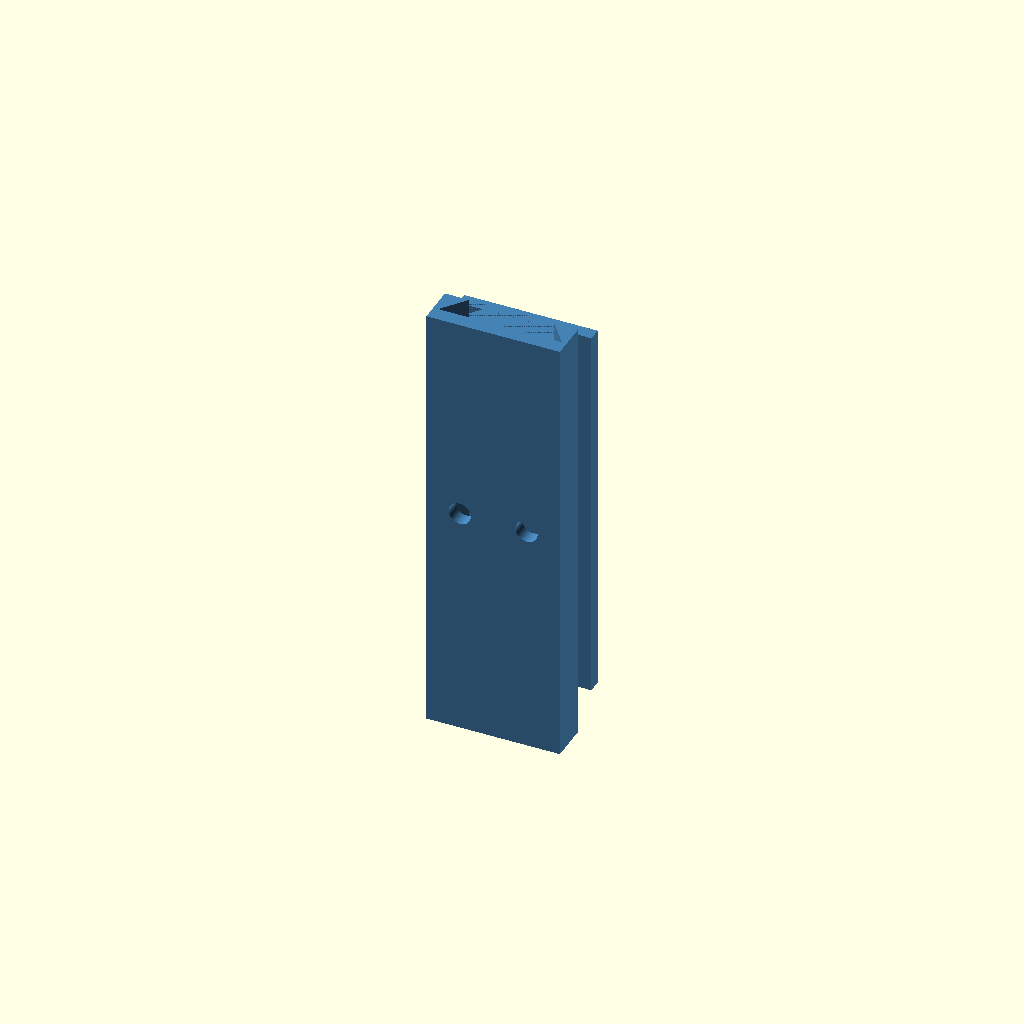
Cell 1: rendered with the file's own defaults.
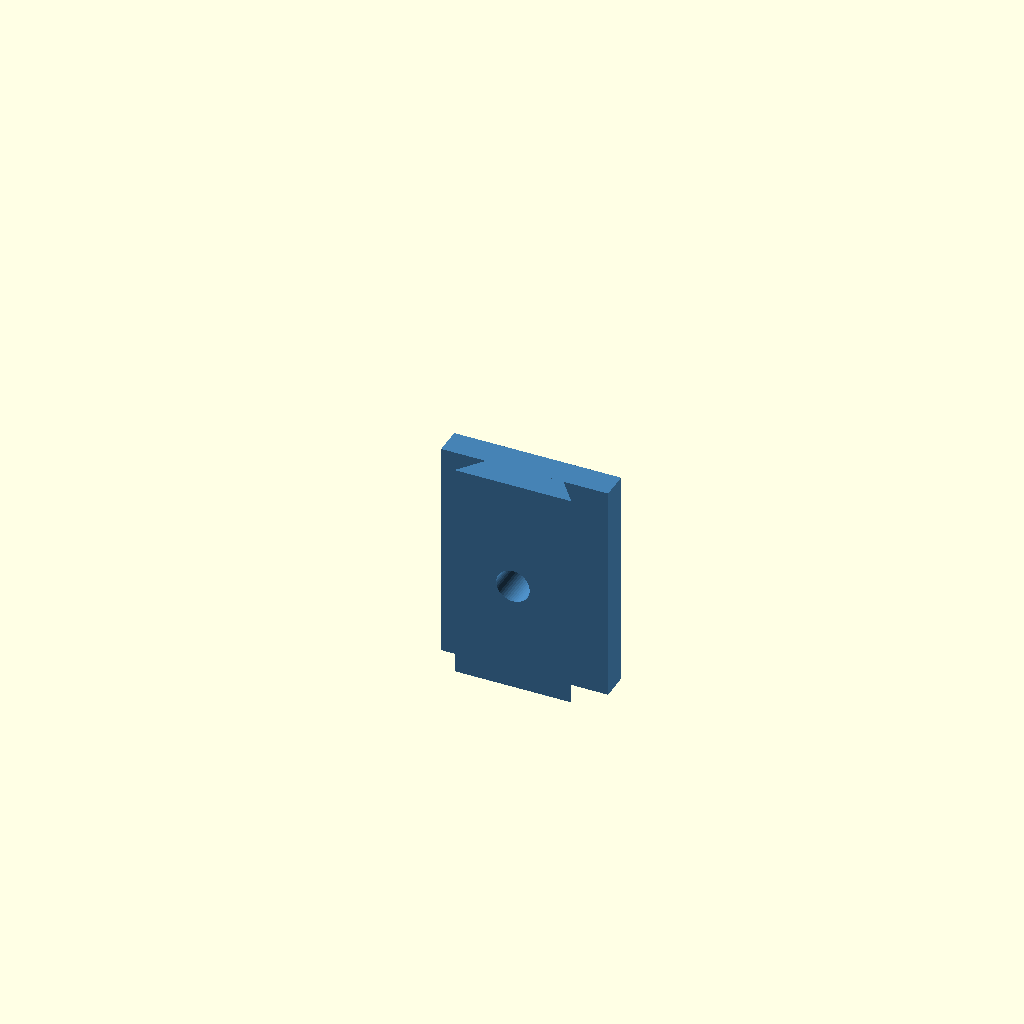
Cell 2: the "New set 1" preset from the model's presets file.
One fixed orthographic camera (rotation 55°, 0°, 25°; colour scheme Cornfield) for every cell.
Source of the model, dovetail/dovetail.bak.scad:
/* ========================================================================== */ // Starts the file header.
/* Dovetail from the box/bin model, extracted and parameterized. */ // Describes the model origin.
/* The dovetail can be screwed or glued to the back of what is mounted. */ // Describes the intended use.
/* Designed by Notydesign. */ // Credits the original designer.
/* Comments and documentation added for easier maintenance. */ // States why the file is heavily commented.
/* ========================================================================== */ // Ends the file header.
// All dimensions in this file are millimeters. // Defines the unit used by every numeric dimension.
// X is width, Y is depth/thickness, and Z is height. // Defines the coordinate convention.
// OpenSCAD Customizer reads section titles written inside square brackets. // Explains the bracketed headings below.

/* [Display options] */ // Groups settings that control preview visibility.
show_dovetail = true; // Shows the male dovetail part.
show_bracket = true; // Shows the female bracket part.
mirror_backstop = false; // Rotates the preview 180 degrees around the Y axis so the stop is mirrored.
color = "#4682B4"; // Sets the preview color for both generated parts.

/* [Dovetail male parameters] */ // Groups the main dimensions for the male dovetail.
dovetail_width_wide = 22; // Sets the widest width of the dovetail profile at the outer face.
dovetail_width_narrow = 15; // Sets the narrowest width of the dovetail profile near the plate.
dovetail_depth = 4.5; // Sets how far the dovetail profile projects in the Y direction.
dovetail_tolerance = 0.25; // Sets clearance between the male and female parts for 3D printing fit.
dovetail_plate_width = 24; // Sets the width of the male mounting plate.
dovetail_plate_thickness = 2.4; // Sets the thickness of the male mounting plate.
dovetail_plate_height = 70; // Sets the total height of the male dovetail part.

/* [Dovetail male screw hole parameters] */ // Groups screw-hole settings for the male part.
show_dovetail_screw_holes = true; // Enables through screw holes in the male part.
dovetail_screw_count = 2; // Sets the number of screw holes per row in the X direction.
dovetail_screw_row_count = 1; // Sets the number of screw rows in the Z direction.
dovetail_screw_row_spacing = 20; // Sets the center-to-center spacing between screw rows.
dovetail_screw_edge_margin = 6; // Sets the margin from each side edge to the outermost screw hole.
mount_screw_hole_diameter = 4; // Sets the diameter of the male screw holes.

/* [Dovetail male countersink parameters] */ // Groups countersink settings for the male screw holes.
male_screw_countersink_style = "none"; // Selects the countersink style: none, cone, or cylinder.
male_screw_countersink_side = "back"; // Selects the countersink side: front, back, or both.
male_screw_countersink_diameter = 8; // Sets the outer diameter of the male countersink.
male_screw_countersink_depth = 1.6; // Sets how deep the male countersink cuts into the part.

/* [Dovetail female parameters] */ // Groups the main dimensions for the female bracket.
dovetail_female_extra_height = 5; // Adds extra height above the nominal male-part height.
dovetail_female_extra_width = 0; // Adds extra side material to the female block.
dovetail_female_rail_rib_depth = 0; // Adds outside 45-degree strengthening ribs when greater than zero.
dovetail_female_backstop_bridge_height = 0.6; // Keeps a small solid bridge above the stop so the bracket remains one connected body.
female_backstop = 5.0; // Sets the stop height below the slot so the male part cannot slide through.

/* [Dovetail female screw hole parameters] */ // Groups screw-hole settings for the female part.
show_female_screw_holes = true; // Enables through screw holes in the female part.
dovetail_female_screw_count = 2; // Sets the number of female screw holes per row in the X direction.
dovetail_female_screw_row_count = 1; // Sets the number of female screw rows in the Z direction.
dovetail_female_screw_row_spacing = 20; // Sets the center-to-center spacing between female screw rows.
dovetail_female_screw_edge_margin = 6; // Sets the margin from each female side edge to the outermost screw hole.
dovetail_female_mount_screw_hole_diameter = 4; // Sets the diameter of the female screw holes.

/* [Dovetail female countersink parameters] */ // Groups countersink settings for the female screw holes.
female_screw_countersink_style = "none"; // Selects the countersink style: none, cone, or cylinder.
female_screw_countersink_side = "front"; // Selects the countersink side: front, back, or both.
female_screw_countersink_diameter = 8; // Sets the outer diameter of the female countersink.
female_screw_countersink_depth = 1.6; // Sets how deep the female countersink cuts into the part.

/* [Helper variables] */ // Groups internal helper values.
distance_between_brackets = -5.0; // Offsets the female bracket in Y so both parts are visible in preview.

/* Main preview */ // Starts the top-level rendering logic.
if (mirror_backstop) { // Uses a rotated render group when the mirrored view is enabled.
    translate([0, 0, dovetail_plate_height]) // Moves the model upward before rotation so it stays near the work plane.
    rotate([0, 180, 0]) { // Rotates the selected preview geometry 180 degrees around the Y axis.
        if (show_dovetail) { // Checks whether the male part should be displayed.
            dovetail_male(); // Renders the male dovetail part.
        } // Ends the mirrored male-part visibility check.
        if (show_bracket) { // Checks whether the female bracket should be displayed.
            dovetail_female(); // Renders the female bracket part.
        } // Ends the mirrored female-part visibility check.
    } // Ends the rotated preview group.
} else { // Uses the normal orientation when mirroring is disabled.
    if (show_dovetail) { // Checks whether the male part should be displayed.
        dovetail_male(); // Renders the male dovetail part.
    } // Ends the male-part visibility check.
    if (show_bracket) { // Checks whether the female bracket should be displayed.
        dovetail_female(); // Renders the female bracket part.
    } // Ends the female-part visibility check.
} // Ends the top-level rendering logic.

module dovetail_male() { // Defines the male part with plate, dovetail profile, and optional screw holes.
    color(color) // Applies the preview color to the male part.
    difference() { // Creates the final shape by subtracting holes from the solid geometry.
        union() { // Combines the mounting plate and dovetail profile into one body.
            translate([-dovetail_plate_width / 2, 0, 0]) // Centers the mounting plate in the X direction.
            cube([dovetail_plate_width, dovetail_plate_thickness, dovetail_plate_height]); // Creates the flat mounting plate.

            translate([0, 0, dovetail_plate_height / 2]) // Moves the profile so it is centered over the part height.
            hull() { // Builds a trapezoid-like dovetail profile between two thin rectangles.
                translate([0, -0.01, 0]) // Places the narrow profile line near the plate face.
                cube([dovetail_width_narrow, 0.01, dovetail_plate_height], center = true); // Creates the narrow side of the dovetail profile.

                translate([0, -dovetail_depth, 0]) // Places the wide profile line at the outer Y position.
                cube([dovetail_width_wide, 0.01, dovetail_plate_height], center = true); // Creates the wide side of the dovetail profile.
            } // Ends the hull used for the male profile.
        } // Ends the male solid geometry.

        if (show_dovetail_screw_holes) { // Cuts screw holes only when the setting is enabled.
            hole_positions = (dovetail_screw_count == 1) ? [0] // Uses the center position when only one screw hole is requested.
                : [for (i = [0 : dovetail_screw_count - 1]) // Calculates multiple screw holes evenly across the plate width.
                    -dovetail_plate_width / 2 + dovetail_screw_edge_margin + i * (dovetail_plate_width - 2 * dovetail_screw_edge_margin) / max(1, dovetail_screw_count - 1)]; // Returns X positions with edge margins.
            row_count = max(1, dovetail_screw_row_count); // Ensures at least one screw row is used.
            row_positions = (row_count == 1) ? [dovetail_plate_height / 2] // Centers a single row on the part height.
                : [for (r = [0 : row_count - 1]) // Calculates multiple rows in the Z direction.
                    dovetail_plate_height / 2 - ((row_count - 1) * dovetail_screw_row_spacing) / 2 + r * dovetail_screw_row_spacing]; // Returns Z positions centered around the part midpoint.
            for (x_pos = hole_positions) { // Iterates over every calculated X position.
                for (z_pos = row_positions) { // Iterates over every calculated Z position.
                    screw_hole_with_countersink( // Cuts one through hole and any requested countersink.
                        x_pos = x_pos, // Passes the screw-hole X position.
                        y_pos = dovetail_plate_thickness / 2, // Places the cutter through the plate in the Y direction.
                        z_pos = z_pos, // Passes the screw-hole Z position.
                        hole_length = dovetail_depth + dovetail_plate_thickness + 5, // Makes the cutter longer than the part so it fully clears the geometry.
                        hole_diameter = mount_screw_hole_diameter, // Passes the male screw-hole diameter.
                        countersink_style = male_screw_countersink_style, // Passes the selected countersink style.
                        countersink_side = male_screw_countersink_side, // Passes the selected countersink side.
                        countersink_diameter = male_screw_countersink_diameter, // Passes the countersink diameter.
                        countersink_depth = male_screw_countersink_depth, // Passes the countersink depth.
                        front_surface_y = -dovetail_depth, // Defines the front surface at the dovetail side.
                        back_surface_y = dovetail_plate_thickness // Defines the back surface at the plate side.
                    ); // Ends the hole-and-countersink cutter call.
                } // Ends the Z-position loop.
            } // Ends the X-position loop.
        } // Ends the male screw-hole condition.
    } // Ends the male difference operation.
} // Ends the male dovetail module.

module dovetail_female() { // Defines the female bracket with receiving slot, stop, ribs, and screw holes.
    dovetail_female_width = dovetail_plate_width + dovetail_female_extra_width; // Calculates the total female block width.
    dovetail_female_bridge_height = min(dovetail_female_backstop_bridge_height, max(0, dovetail_female_extra_height)); // Limits the bridge height to the available extra height.
    dovetail_female_slot_height = dovetail_plate_height + dovetail_female_extra_height - dovetail_female_bridge_height + 0.1; // Calculates the slot cutter height with a small overlap.

    color(color) // Applies the preview color to the female bracket.
    translate([0, distance_between_brackets, 0]) // Moves the female bracket in Y for a clearer preview.
    difference() { // Creates the female bracket by subtracting slot and holes from the block.
        union() { // Combines the solid block and optional ribs.
            translate([-dovetail_female_width / 2, -dovetail_depth - dovetail_plate_thickness - dovetail_tolerance, -female_backstop]) // Places the block with the stop below the zero plane.
            cube([dovetail_female_width, dovetail_depth + dovetail_plate_thickness + dovetail_tolerance, dovetail_plate_height + dovetail_female_extra_height + female_backstop]); // Creates the solid receiving block.

            if (dovetail_female_rail_rib_depth > 0) { // Adds ribs only when rib depth is enabled.
                female_rail_ribs(dovetail_female_width, dovetail_female_rail_rib_depth); // Creates strengthening ribs along the outside of the slot rails.
            } // Ends the rib condition.
        } // Ends the female solid geometry.

        translate([0, 0, dovetail_female_bridge_height + dovetail_female_slot_height / 2]) // Positions the slot cutter above the stop and bridge.
        hull() { // Builds a trapezoid-like negative volume matching the male profile.
            translate([0, 0, 0]) // Places the narrow negative profile line at the slot front.
            cube([dovetail_width_narrow + dovetail_tolerance, 0.01, dovetail_female_slot_height], center = true); // Cuts the narrow slot side with tolerance.

            translate([0, -dovetail_depth, 0]) // Places the wide negative profile line farther back in the slot.
            cube([dovetail_width_wide + dovetail_tolerance, 0.01, dovetail_female_slot_height], center = true); // Cuts the wide slot side with tolerance.
        } // Ends the hull used to cut the female slot.

        if (show_female_screw_holes) { // Cuts female screw holes only when the setting is enabled.
            female_front_screw_surface_y = -dovetail_depth; // Defines the slot-bottom/front surface Y position for countersinks.
            female_back_screw_surface_y = -dovetail_depth - dovetail_plate_thickness - dovetail_tolerance; // Defines the back surface Y position for countersinks.

            hole_positions = (dovetail_female_screw_count == 1) ? [0] // Uses the center position when only one female screw hole is requested.
                : [for (i = [0 : dovetail_female_screw_count - 1]) // Calculates multiple female screw holes evenly across the width.
                    -dovetail_female_width / 2 + dovetail_female_screw_edge_margin + i * (dovetail_female_width - 2 * dovetail_female_screw_edge_margin) / max(1, dovetail_female_screw_count - 1)]; // Returns X positions with female edge margins.

            row_count = max(1, dovetail_female_screw_row_count); // Ensures at least one female screw row is used.
            row_positions = (row_count == 1) ? [dovetail_plate_height / 2 + dovetail_female_extra_height / 2] // Centers a single row over the active female height.
                : [for (r = [0 : row_count - 1]) // Calculates multiple female rows in the Z direction.
                    dovetail_plate_height / 2 + dovetail_female_extra_height / 2 - ((row_count - 1) * dovetail_female_screw_row_spacing) / 2 + r * dovetail_female_screw_row_spacing]; // Returns Z positions centered around the female bracket.

            for (x_pos = hole_positions) { // Iterates over every calculated female X position.
                for (z_pos = row_positions) { // Iterates over every calculated female Z position.
                    screw_hole_with_countersink( // Cuts one female through hole and any requested countersink.
                        x_pos = x_pos, // Passes the screw-hole X position.
                        y_pos = -dovetail_plate_thickness / 2, // Places the cutter through the female block wall.
                        z_pos = z_pos, // Passes the screw-hole Z position.
                        hole_length = dovetail_depth + dovetail_plate_thickness + 6, // Makes the cutter long enough to fully clear the female wall.
                        hole_diameter = dovetail_female_mount_screw_hole_diameter, // Passes the female screw-hole diameter.
                        countersink_style = female_screw_countersink_style, // Passes the female countersink style.
                        countersink_side = female_screw_countersink_side, // Passes the female countersink side.
                        countersink_diameter = female_screw_countersink_diameter, // Passes the female countersink diameter.
                        countersink_depth = female_screw_countersink_depth, // Passes the female countersink depth.
                        front_surface_y = female_front_screw_surface_y, // Defines the female front surface for countersinking.
                        back_surface_y = female_back_screw_surface_y // Defines the female back surface for countersinking.
                    ); // Ends the female hole-and-countersink cutter call.
                } // Ends the female Z-position loop.
            } // Ends the female X-position loop.
        } // Ends the female screw-hole condition.
    } // Ends the female difference operation.
} // Ends the female bracket module.

module female_rail_ribs(female_width, rib_depth) { // Defines optional outside strengthening ribs for the female bracket.
    rib_height = dovetail_plate_height + dovetail_female_extra_height + female_backstop; // Calculates the full rib height including the stop.
    rib_y_back = -dovetail_depth - dovetail_plate_thickness - dovetail_tolerance; // Defines the back Y position of each rib.
    rib_y_front = -dovetail_depth; // Defines the front Y position of each rib near the slot.
    rib_width = min(rib_depth, max(0.01, dovetail_female_extra_width / 2 + (dovetail_plate_width - dovetail_width_wide - dovetail_tolerance) / 2)); // Limits rib width so it fits beside the slot.

    for (side = [-1, 1]) { // Creates one rib on the left side and one on the right side.
        hull() { // Builds a tapered rib between a wider rear edge and a narrow front edge.
            translate([side * (female_width / 2 - rib_width / 2), rib_y_back, rib_height / 2 - female_backstop]) // Places the wide rear edge of the rib.
            cube([rib_width, 0.01, rib_height], center = true); // Creates the wide rear rib face.

            translate([side * (female_width / 2 - rib_width / 2), rib_y_front, rib_height / 2 - female_backstop]) // Places the narrow front edge of the rib.
            cube([0.01, 0.01, rib_height], center = true); // Creates the rib tip near the slot.
        } // Ends the hull for one rib.
    } // Ends the side loop for the ribs.
} // Ends the rib module.

module screw_hole_with_countersink( // Defines a through hole with an optional countersink.
    x_pos, // Receives the hole X position.
    y_pos, // Receives the hole Y position.
    z_pos, // Receives the hole Z position.
    hole_length, // Receives the cutting length of the hole.
    hole_diameter, // Receives the hole diameter.
    countersink_style, // Receives the countersink style.
    countersink_side, // Receives which side should be countersunk.
    countersink_diameter, // Receives the countersink diameter.
    countersink_depth, // Receives the countersink depth.
    front_surface_y, // Receives the front surface Y position.
    back_surface_y // Receives the back surface Y position.
) { // Starts the hole module body.
    translate([x_pos, y_pos, z_pos]) // Places the cylinder where the hole should be cut.
    rotate([90, 0, 0]) // Rotates the cylinder so the hole runs along the Y axis.
    cylinder(h = hole_length, d = hole_diameter, center = true, $fn = 48); // Creates the negative cylinder for the through hole.

    if (countersink_style != "none" && countersink_depth > 0) { // Creates countersinks only when a style and positive depth are set.
        if (countersink_side == "front" || countersink_side == "both") { // Checks whether the front side should be countersunk.
            screw_countersink_at( // Cuts one countersink at the front surface.
                x_pos = x_pos, // Passes the hole X position.
                surface_y = front_surface_y, // Passes the front surface Y position.
                z_pos = z_pos, // Passes the hole Z position.
                hole_diameter = hole_diameter, // Passes the through-hole diameter.
                countersink_style = countersink_style, // Passes the countersink style.
                countersink_diameter = countersink_diameter, // Passes the countersink diameter.
                countersink_depth = countersink_depth, // Passes the countersink depth.
                inward_direction_y = (front_surface_y < back_surface_y) ? 1 : -1 // Calculates the inward cutting direction from the front surface.
            ); // Ends the front countersink call.
        } // Ends the front countersink condition.

        if (countersink_side == "back" || countersink_side == "both") { // Checks whether the back side should be countersunk.
            screw_countersink_at( // Cuts one countersink at the back surface.
                x_pos = x_pos, // Passes the hole X position.
                surface_y = back_surface_y, // Passes the back surface Y position.
                z_pos = z_pos, // Passes the hole Z position.
                hole_diameter = hole_diameter, // Passes the through-hole diameter.
                countersink_style = countersink_style, // Passes the countersink style.
                countersink_diameter = countersink_diameter, // Passes the countersink diameter.
                countersink_depth = countersink_depth, // Passes the countersink depth.
                inward_direction_y = (back_surface_y < front_surface_y) ? 1 : -1 // Calculates the inward cutting direction from the back surface.
            ); // Ends the back countersink call.
        } // Ends the back countersink condition.
    } // Ends the countersink logic.
} // Ends the hole-with-countersink module.

module screw_countersink_at( // Defines one countersink at a specified surface.
    x_pos, // Receives the countersink X position.
    surface_y, // Receives the Y position of the surface where the countersink starts.
    z_pos, // Receives the countersink Z position.
    hole_diameter, // Receives the base through-hole diameter.
    countersink_style, // Receives the countersink style.
    countersink_diameter, // Receives the requested countersink diameter.
    countersink_depth, // Receives the requested countersink depth.
    inward_direction_y // Receives the inward cutting direction along the Y axis.
) { // Starts the countersink module body.
    safe_countersink_diameter = max(countersink_diameter, hole_diameter); // Ensures the countersink is never smaller than the through hole.
    translate([x_pos, surface_y - inward_direction_y * 0.01, z_pos]) // Places the countersink with a tiny overlap against the surface.
    rotate([inward_direction_y > 0 ? -90 : 90, 0, 0]) { // Rotates the countersink so it cuts into the material.
        if (countersink_style == "cone") { // Selects a conical countersink.
            cylinder( // Creates the conical negative volume.
                h = countersink_depth + 0.02, // Adds a small extra depth for reliable boolean subtraction.
                d1 = safe_countersink_diameter, // Sets the outer diameter at the surface.
                d2 = hole_diameter, // Sets the inner diameter at the through hole.
                center = false, // Starts the cylinder at the surface instead of centering it.
                $fn = 64 // Uses more facets for a smoother countersink.
            ); // Ends the conical cylinder.
        } else if (countersink_style == "cylinder") { // Selects a cylindrical counterbore.
            cylinder( // Creates the cylindrical negative volume.
                h = countersink_depth + 0.02, // Adds a small extra depth for reliable boolean subtraction.
                d = safe_countersink_diameter, // Sets the counterbore diameter.
                center = false, // Starts the cylinder at the surface instead of centering it.
                $fn = 64 // Uses more facets for a smoother counterbore.
            ); // Ends the cylindrical counterbore.
        } // Ends the countersink-style selection.
    } // Ends the countersink rotation block.
} // Ends the single-countersink module.
Parameter table extracted from the source (name, type, default, range or options):
show_dovetail: bool, default true
show_bracket: bool, default true
mirror_backstop: bool, default false
color: string, default "#4682B4"
dovetail_width_wide: number, default 22
dovetail_width_narrow: number, default 15
dovetail_depth: number, default 4.5
dovetail_tolerance: number, default 0.25
dovetail_plate_width: number, default 24
dovetail_plate_thickness: number, default 2.4
dovetail_plate_height: number, default 70
show_dovetail_screw_holes: bool, default true
dovetail_screw_count: number, default 2
dovetail_screw_row_count: number, default 1
dovetail_screw_row_spacing: number, default 20
dovetail_screw_edge_margin: number, default 6
mount_screw_hole_diameter: number, default 4
male_screw_countersink_style: string, default "none"
male_screw_countersink_side: string, default "back"
male_screw_countersink_diameter: number, default 8
male_screw_countersink_depth: number, default 1.6
dovetail_female_extra_height: number, default 5
dovetail_female_extra_width: number, default 0
dovetail_female_rail_rib_depth: number, default 0
dovetail_female_backstop_bridge_height: number, default 0.6
female_backstop: number, default 5
show_female_screw_holes: bool, default true
dovetail_female_screw_count: number, default 2
dovetail_female_screw_row_count: number, default 1
dovetail_female_screw_row_spacing: number, default 20
dovetail_female_screw_edge_margin: number, default 6
dovetail_female_mount_screw_hole_diameter: number, default 4
female_screw_countersink_style: string, default "none"
female_screw_countersink_side: string, default "front"
female_screw_countersink_diameter: number, default 8
female_screw_countersink_depth: number, default 1.6
distance_between_brackets: number, default -5
